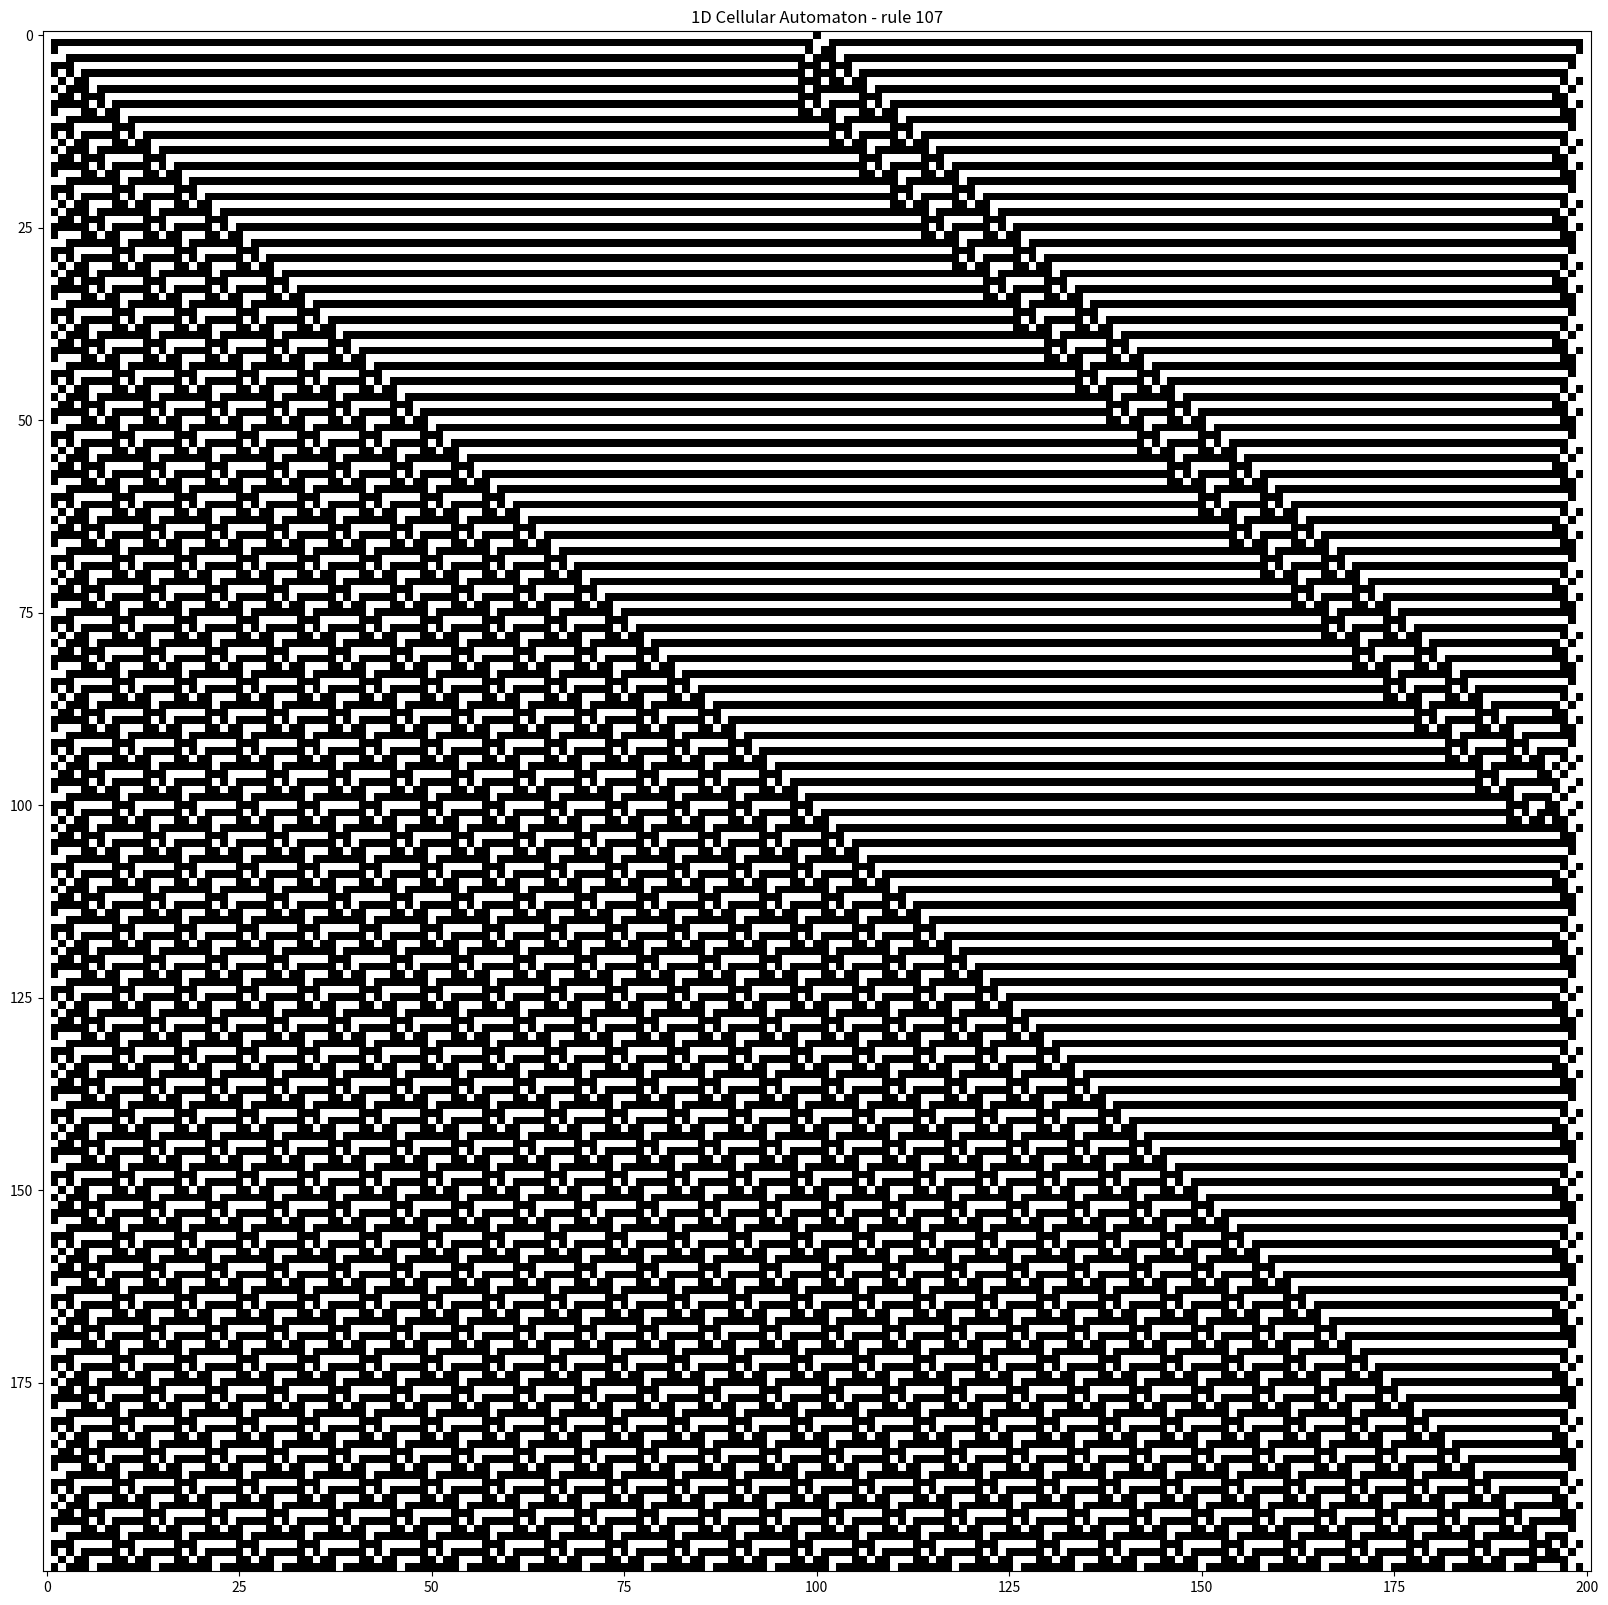

This figure's Python source:
import numpy as np
import matplotlib.pyplot as plt
title = ""
# Parameters
width = 201  # Width of the grid (must be odd for a clear center)
steps = 200  # Number of steps

# Initialize the grid
grid = np.zeros((steps, width), dtype=int)
midpoint = width // 2
grid[0, midpoint] = 1  # Start with the middle cell black


# the indexes in grid[i,j] mean the following:
# i is the time step, goes down in the plot.
# j is the position of the cell, j+1 is right neighbor, j-1 is left neighbor


#rules:
def rule_1():
    global title
    title = "rule 1"
    for i in range(1, steps):
        for j in range(1, width - 1):
            if grid[i - 1, j + 1] == 0 and grid[i-1, j-1] == 0 and grid[i-1, j] == 0:
                grid[i, j] = 1

def rule_2():
    global title
    title = "rule 2"
    for i in range(1, steps):
        for j in range(1, width - 1):
            if grid[i-1, j+1] != 0:
                grid[i, j] = 1
def rule_3():
    global title
    title = "rule 3"
    for i in range(1, steps):
        for j in range(1, width - 1):
            if grid[i-1, j-1] == 0 and grid[i-1, j] == 0:
                grid[i, j] = 1

def rule_22():
    global title
    title = "rule 22"
    for i in range(1, steps):
        for j in range(1, width - 1):
            if ((grid[i-1, j-1] == 0 and grid[i-1, j] != 0 and grid[i-1, j+1] == 0) or
                    (grid[i-1, j-1] == 0 and grid[i-1, j] == 0 and grid[i-1, j+1] != 0) or
                    grid[i - 1, j - 1] != 0 and grid[i - 1, j] == 0 and grid[i - 1, j + 1] == 0  ):
                grid[i, j] = 1

def rule_107():
    global title
    title = "rule 107"
    for i in range(1, steps):
        for j in range(1, width - 1):
            if (grid[i-1, j-1] != 0 and grid[i-1, j] != 0 and grid[i-1, j+1] == 0) or (grid[i-1, j-1] != 0 and grid[i-1, j] == 0 and grid[i-1, j+1] != 0) or (grid[i - 1, j - 1] == 0 and grid[i - 1, j] != 0 and grid[i - 1, j + 1] != 0)  or (grid[i - 1, j - 1] == 0 and grid[i - 1, j] == 0 and grid[i - 1, j + 1] != 0) or (grid[i - 1, j - 1] == 0 and grid[i - 1, j] == 0 and grid[i - 1, j + 1] == 0):
                grid[i, j] = 1


#call the rule you want to be plotted by calling the corresponding function
rule_107()

# Plotting the grid
plt.figure(figsize=(20, 20))
plt.imshow(grid, cmap='binary', interpolation='nearest')
plt.title(f"1D Cellular Automaton - {title}")
plt.show()